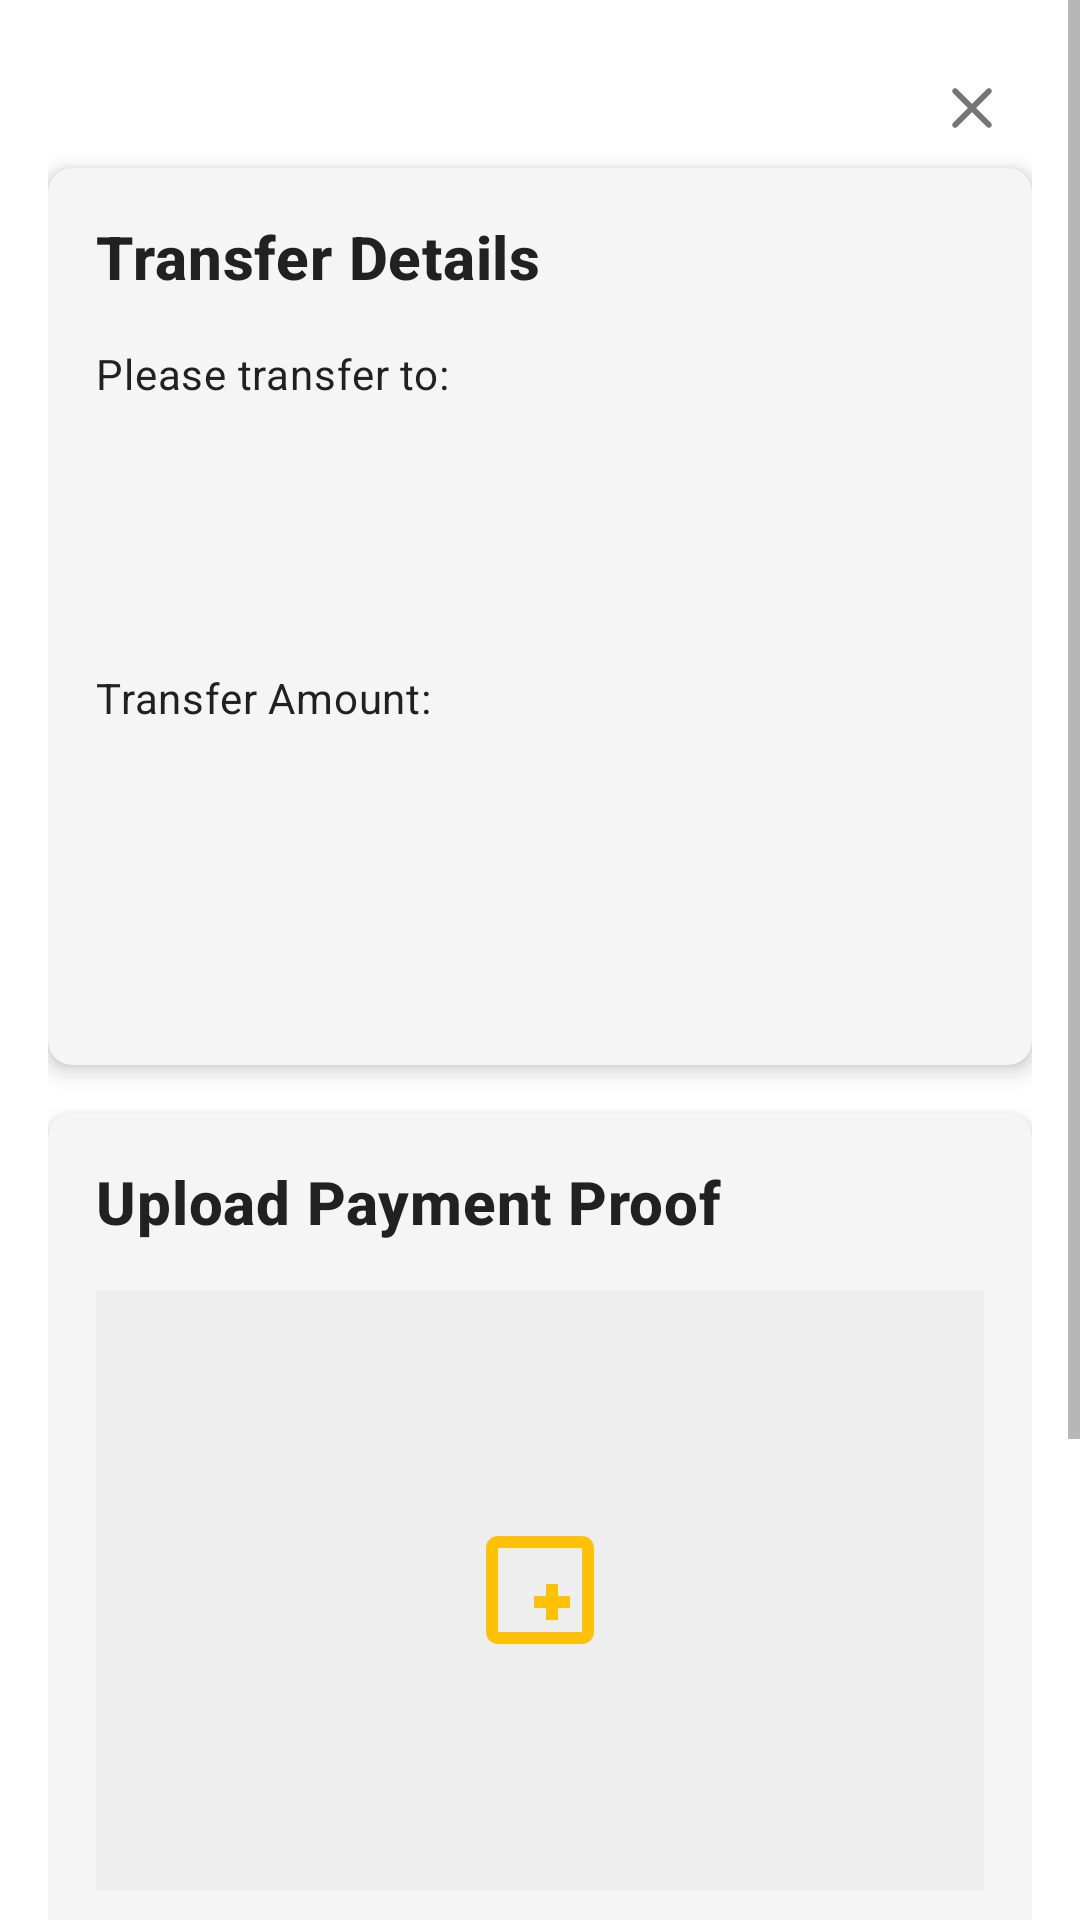

Write the Android layout XML for this screen, with the resource values it uses.
<!-- AndroidManifest.xml: application theme Theme.UTS_A22202302996 -->
<!-- res/layout/activity_payment_detail.xml -->
<?xml version="1.0" encoding="utf-8"?>
<ScrollView xmlns:android="http://schemas.android.com/apk/res/android"
    xmlns:app="http://schemas.android.com/apk/res-auto"
    xmlns:tools="http://schemas.android.com/tools"
    android:layout_width="match_parent"
    android:layout_height="match_parent"
    android:fillViewport="true"
    android:background="@color/white">

    <LinearLayout
        android:layout_width="match_parent"
        android:layout_height="match_parent"
        android:orientation="vertical"
        android:padding="16dp">

        <ImageView
            android:id="@+id/ivClose"
            android:layout_width="wrap_content"
            android:layout_height="wrap_content"
            android:layout_gravity="end"
            android:layout_marginTop="8dp"
            android:layout_marginEnd="8dp"
            android:layout_marginBottom="8dp"
            android:src="@drawable/ic_close"
            app:tint="@color/text_secondary" />

        <com.google.android.material.card.MaterialCardView
            android:layout_width="match_parent"
            android:layout_height="wrap_content"
            android:layout_marginBottom="16dp"
            app:cardCornerRadius="8dp"
            app:cardElevation="4dp">

            <LinearLayout
                android:layout_width="match_parent"
                android:layout_height="wrap_content"
                android:orientation="vertical"
                android:padding="16dp">

                <TextView
                    android:layout_width="match_parent"
                    android:layout_height="wrap_content"
                    android:layout_marginBottom="16dp"
                    android:text="Transfer Details"
                    android:textAppearance="?attr/textAppearanceHeadline6"
                    android:textStyle="bold" />

                <TextView
                    android:layout_width="match_parent"
                    android:layout_height="wrap_content"
                    android:text="Please transfer to:"
                    android:textAppearance="?attr/textAppearanceBody2" />

                <TextView
                    android:id="@+id/tvBankName"
                    android:layout_width="match_parent"
                    android:layout_height="wrap_content"
                    android:layout_marginTop="8dp"
                    android:textAppearance="?attr/textAppearanceBody1"
                    android:textStyle="bold"
                    tools:text="BCA" />

                <TextView
                    android:id="@+id/tvAccountNumber"
                    android:layout_width="match_parent"
                    android:layout_height="wrap_content"
                    android:textAppearance="?attr/textAppearanceBody1"
                    android:textIsSelectable="true"
                    tools:text="0912256378221" />

                <TextView
                    android:id="@+id/tvAccountName"
                    android:layout_width="match_parent"
                    android:layout_height="wrap_content"
                    android:textAppearance="?attr/textAppearanceBody1"
                    tools:text="Elisha Mart" />

                <TextView
                    android:layout_width="match_parent"
                    android:layout_height="wrap_content"
                    android:layout_marginTop="16dp"
                    android:text="Transfer Amount:"
                    android:textAppearance="?attr/textAppearanceBody2" />

                <TextView
                    android:id="@+id/tvTransferAmount"
                    android:layout_width="match_parent"
                    android:layout_height="wrap_content"
                    android:textAppearance="?attr/textAppearanceHeadline6"
                    android:textColor="@color/black"
                    android:textStyle="bold"
                    tools:text="Rp 250.000" />

                <TextView
                    android:id="@+id/tvOrderNumber"
                    android:layout_width="match_parent"
                    android:layout_height="wrap_content"
                    android:layout_marginTop="16dp"
                    android:textAppearance="?attr/textAppearanceBody2"
                    tools:text="Order #2506033379" />

                <TextView
                    android:id="@+id/tvInstructions"
                    android:layout_width="match_parent"
                    android:layout_height="wrap_content"
                    android:layout_marginTop="16dp"
                    android:textAppearance="?attr/textAppearanceBody2"
                    android:textStyle="italic"
                    tools:text="Please transfer the exact amount and upload your payment proof." />

            </LinearLayout>
        </com.google.android.material.card.MaterialCardView>

        
        <com.google.android.material.card.MaterialCardView
            android:id="@+id/cardUploadProof"
            android:layout_width="match_parent"
            android:layout_height="wrap_content"
            android:layout_marginBottom="16dp"
            app:cardCornerRadius="8dp"
            app:cardElevation="4dp">

            <LinearLayout
                android:layout_width="match_parent"
                android:layout_height="wrap_content"
                android:orientation="vertical"
                android:padding="16dp">

                <TextView
                    android:layout_width="match_parent"
                    android:layout_height="wrap_content"
                    android:layout_marginBottom="16dp"
                    android:text="Upload Payment Proof"
                    android:textAppearance="?attr/textAppearanceHeadline6"
                    android:textStyle="bold" />

                <ImageView
                    android:id="@+id/imgPaymentProof"
                    android:layout_width="match_parent"
                    android:layout_height="200dp"
                    android:layout_marginBottom="16dp"
                    android:background="#EEEEEE"
                    android:contentDescription="Payment proof image"
                    android:scaleType="centerInside"
                    android:src="@drawable/ic_image_placeholder" />

                <Button
                    android:id="@+id/btnSelectImage"
                    android:layout_width="match_parent"
                    android:layout_height="wrap_content"
                    android:text="Select Image" />

                <Button
                    android:id="@+id/btnUploadProof"
                    android:layout_width="match_parent"
                    android:layout_height="wrap_content"
                    android:layout_marginTop="8dp"
                    android:enabled="false"
                    android:text="Upload Payment Proof" />

                <ProgressBar
                    android:id="@+id/progressBar"
                    android:layout_width="wrap_content"
                    android:layout_height="wrap_content"
                    android:layout_gravity="center"
                    android:layout_marginTop="8dp"
                    android:visibility="gone" />

            </LinearLayout>
        </com.google.android.material.card.MaterialCardView>

        
        <com.google.android.material.card.MaterialCardView
            android:id="@+id/cardProofUploaded"
            android:layout_width="match_parent"
            android:layout_height="wrap_content"
            android:layout_marginBottom="16dp"
            android:visibility="gone"
            app:cardCornerRadius="8dp"
            app:cardElevation="4dp">

            <LinearLayout
                android:layout_width="match_parent"
                android:layout_height="wrap_content"
                android:orientation="vertical"
                android:padding="16dp">

                <TextView
                    android:layout_width="match_parent"
                    android:layout_height="wrap_content"
                    android:text="Payment Proof"
                    android:textAppearance="?attr/textAppearanceHeadline6"
                    android:textStyle="bold"
                    android:layout_marginBottom="8dp" />

                <ImageView
                    android:id="@+id/imgUploadedProof"
                    android:layout_width="match_parent"
                    android:layout_height="200dp"
                    android:scaleType="centerCrop"
                    android:contentDescription="Uploaded payment proof"
                    android:background="#EEEEEE"
                    android:src="@drawable/ic_image_placeholder" />
            </LinearLayout>
        </com.google.android.material.card.MaterialCardView>

        <Button
            android:id="@+id/btnViewOrders"
            style="@style/Widget.MaterialComponents.Button.OutlinedButton"
            android:layout_width="match_parent"
            android:layout_height="wrap_content"
            android:layout_marginTop="8dp"
            android:text="View My Orders" />

    </LinearLayout>
</ScrollView>
<!-- resources referenced by this layout -->
<resources>
  <color name="black">#000000</color>
  <color name="text_secondary">#757575</color>
  <color name="white">#FFFFFF</color>
  <!-- drawable ic_close (drawable) -->
  <vector xmlns:android="http://schemas.android.com/apk/res/android"
      android:width="24dp"
      android:height="24dp"
      android:viewportWidth="24"
      android:viewportHeight="24"
      android:tint="@color/white">
  
      <path
          android:fillColor="@color/white"
          android:pathData="M18.3,5.7c-0.4,-0.4 -1,-0.4 -1.4,0L12,10.6 7.1,5.7c-0.4,-0.4 -1,-0.4 -1.4,0 -0.4,0.4 -0.4,1 0,1.4L10.6,12 5.7,16.9c-0.4,0.4 -0.4,1 0,1.4 0.4,0.4 1,0.4 1.4,0L12,13.4l4.9,4.9c0.4,0.4 1,0.4 1.4,0 0.4,-0.4 0.4,-1 0,-1.4L13.4,12l4.9,-4.9c0.4,-0.4 0.4,-1 0,-1.4z" />
  </vector>
  <!-- drawable ic_image_placeholder (drawable) -->
  <vector xmlns:android="http://schemas.android.com/apk/res/android"
      android:width="48dp"
      android:height="48dp"
      android:viewportWidth="24"
      android:viewportHeight="24">
      <path
          android:fillColor="#FFC107"
          android:pathData="M19,3H5C3.9,3 3,3.9 3,5V19C3,20.1 3.9,21 5,21H19C20.1,21 21,20.1 21,19V5C21,3.9 20.1,3 19,3ZM19,19H5V5H19V19ZM13,17H15V15H17V13H15V11H13V13H11V15H13V17Z" />
  </vector>
  <style name="Theme.UTS_A22202302996" parent="Base.Theme.UTS_A22202302996" />
  <style name="Base.Theme.UTS_A22202302996" parent="Theme.MaterialComponents.DayNight.NoActionBar">
          
          <item name="colorPrimary">@color/primary</item>
          <item name="colorPrimaryVariant">@color/primary_variant</item>
          <item name="colorOnPrimary">@color/on_primary</item>
  
          
          <item name="colorSecondary">@color/secondary</item>
          <item name="colorSecondaryVariant">@color/secondary_variant</item>
          <item name="colorOnSecondary">@color/on_secondary</item>
  
          
          <item name="android:colorBackground">@color/background</item>
          <item name="colorSurface">@color/surface</item>
          <item name="colorOnSurface">@color/on_surface</item>
  
          
          <item name="colorError">@color/error</item>
          <item name="colorOnError">@color/on_error</item>
  
          
          <item name="android:textColorPrimary">@color/text_primary</item>
          <item name="android:textColorSecondary">@color/text_secondary</item>
          <item name="android:textColorHint">@color/text_hint</item>
          <item name="actionMenuTextColor">@color/on_primary</item>
  
          
          <item name="android:statusBarColor">@color/primary_variant</item>
  
          
          <item name="android:navigationBarColor">@color/white</item>
  
          
          <item name="colorControlHighlight">@color/primary_light</item>
  
      </style>
  <color name="primary">#481969</color>
  <color name="primary_variant">#3A1453</color>
  <color name="on_primary">#FFC50A</color>
  <color name="secondary">#FFC50A</color>
  <color name="secondary_variant">#CC9E00</color>
  <color name="on_secondary">#000000</color>
  <color name="background">#FFFFFF</color>
  <color name="surface">#F5F5F5</color>
  <color name="on_surface">#212121</color>
  <color name="error">#B00020</color>
  <color name="on_error">#FFFFFF</color>
  <color name="text_primary">#212121</color>
  <color name="text_hint">#9E9E9E</color>
  <color name="primary_light">#6E3DA0</color>
</resources>
